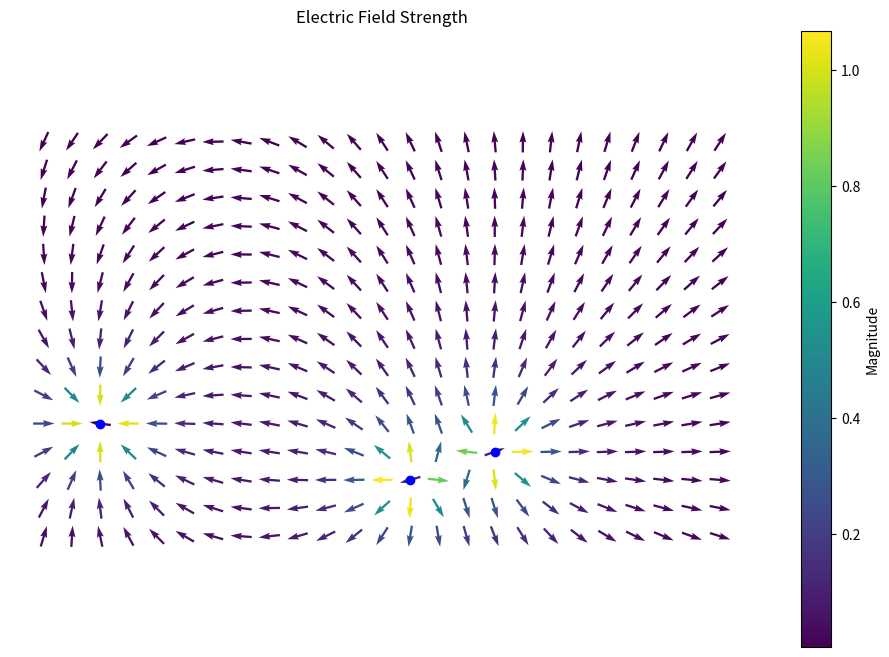

Here is the Python script that generated this plot:
import numpy as np
import matplotlib.pyplot as plt
import random

np.seterr(divide='ignore', invalid='ignore')

# grid size
N = 15
M = 25
# coordinates
X = np.arange(0, M, 1)
Y = np.arange(0, N, 1)
X, Y = np.meshgrid(X, Y)
# strength
Ex = np.zeros((N, M))
Ey = np.zeros((N, M))
# amount of charges
nq = 3

# computing
qq = [[], []]  # to store charges coordinates
for dummy in range(nq): 
    q = random.choice([-1, 1])
    qx, qy = random.randrange(1, N), random.randrange(1, M)
    # print(q, qx, qy)
    qq[0].append(qy)
    qq[1].append(qx)
    for i in range(N):
        for j in range(M):
            denom = ((i - qx) ** 2 + (j - qy) ** 2) ** 1.5
            if denom != 0: 
                Ex[i, j] += q * (j - qy) / denom
                Ey[i, j] += q * (i - qx) / denom

# arrows color
C = np.hypot(Ex, Ey)
# normalized values for arrows to be of equal length
E = (Ex ** 2 + Ey ** 2) ** .5
Ex = Ex / E
Ey = Ey / E

# drawing
plt.figure(figsize=(12, 8))
# charges
plt.plot(*qq, 'bo')
# field
plt.quiver(X, Y, Ex, Ey, C, pivot='mid')
# colorbar for magnitude
cbar = plt.colorbar()
cbar.ax.set_ylabel('Magnitude')
# misc
plt.title('Electric Field Strength')
plt.axis('equal')
plt.axis('off')
plt.show()